The GitHub repository ALEN0602/Coin_Recognition contains a labelled image folder "dataset" with 5 categories: 10 piso coin, 1 piso coin, 20 piso coin, 25 centavo coin, 5 piso coin. Examples follow, each with its label.

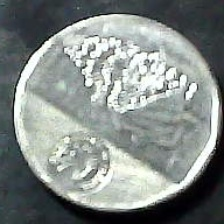
Label: 10 piso coin

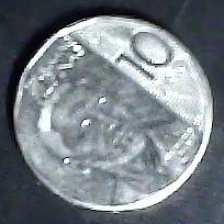
Label: 10 piso coin

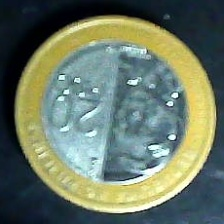
Label: 20 piso coin

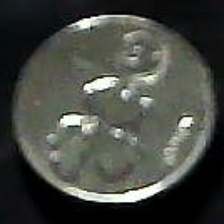
Label: 25 centavo coin

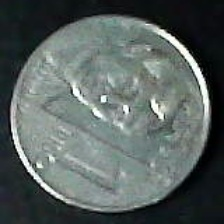
Label: 1 piso coin

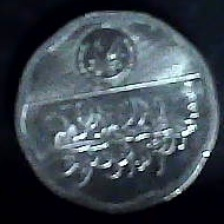
Label: 5 piso coin
